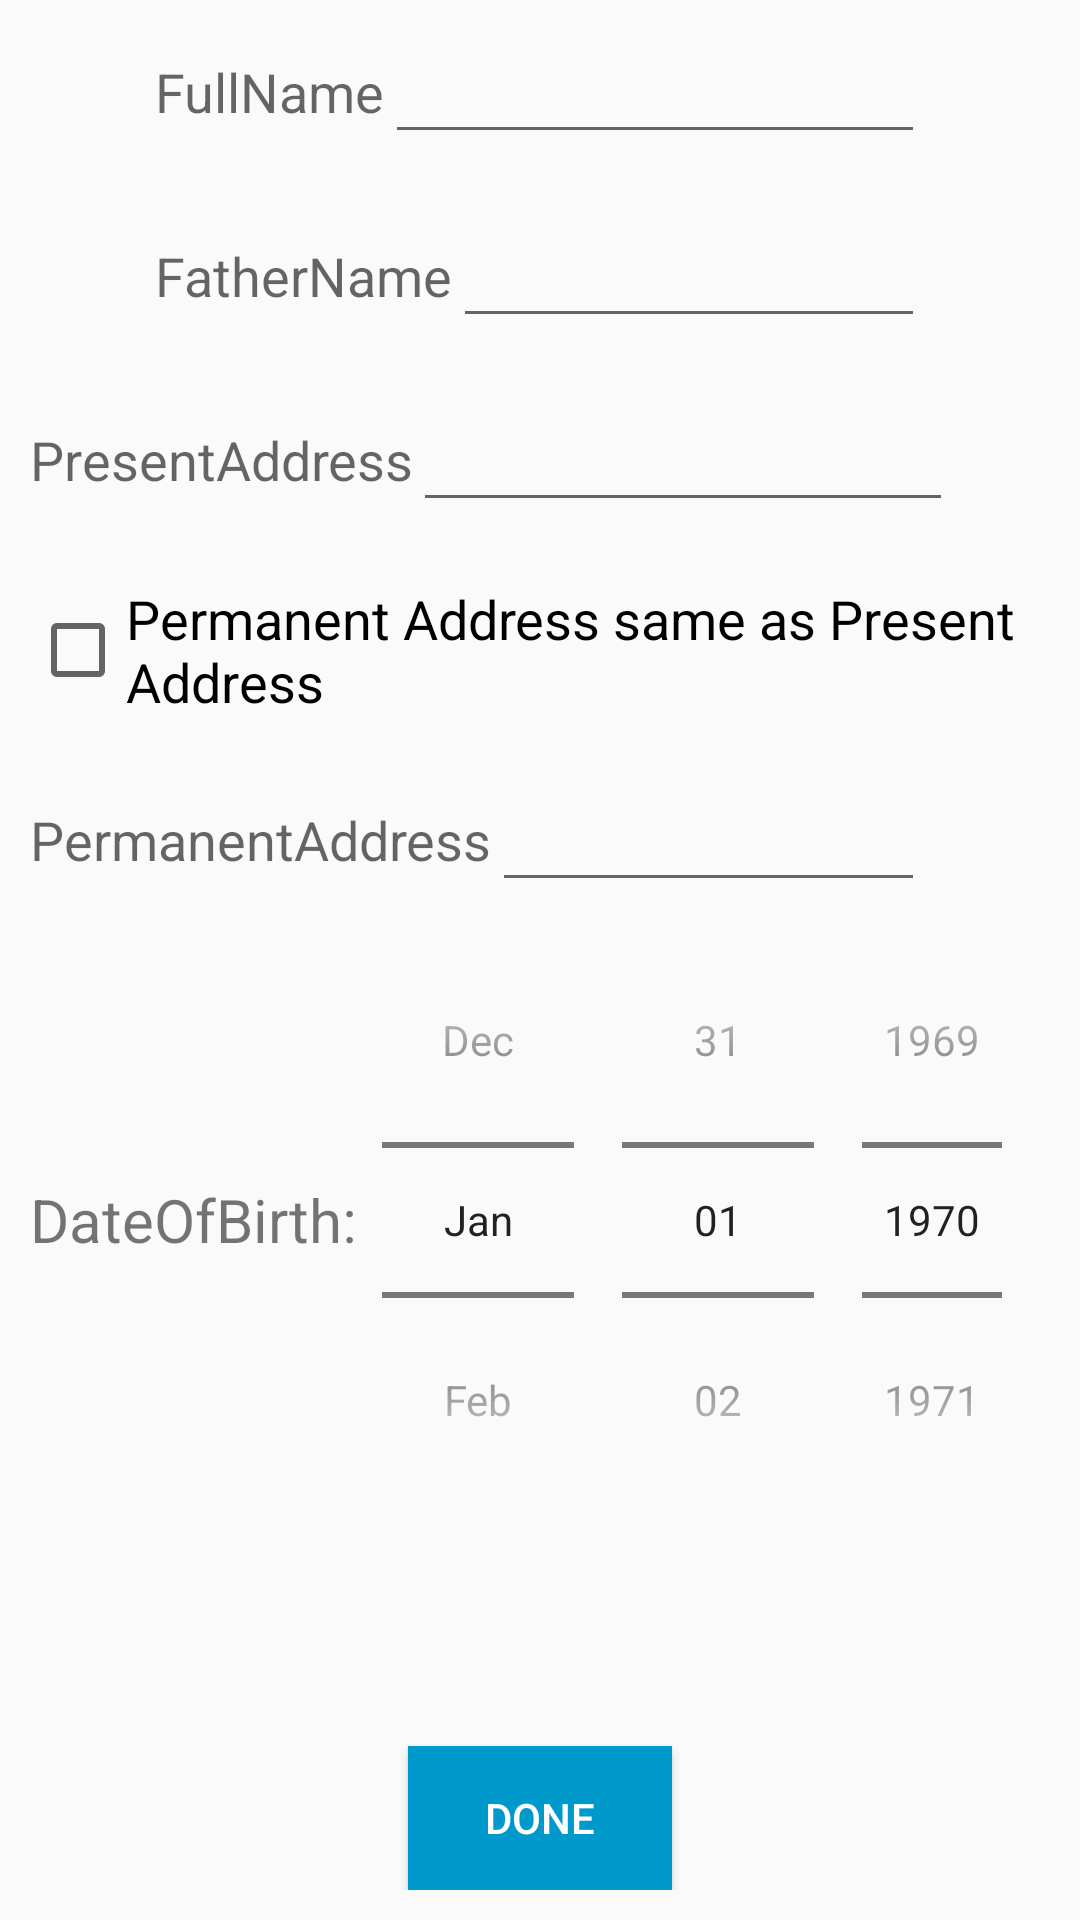

Android layout source for this screen:
<!-- AndroidManifest.xml: application theme AppTheme -->
<!-- res/layout/activity_basic_info.xml -->
<RelativeLayout xmlns:android="http://schemas.android.com/apk/res/android"
    xmlns:tools="http://schemas.android.com/tools" android:layout_width="match_parent"
    android:layout_height="match_parent" android:paddingLeft="@dimen/activity_horizontal_margin"
    android:paddingRight="@dimen/activity_horizontal_margin"
    android:paddingTop="@dimen/activity_vertical_margin"
    android:paddingBottom="@dimen/activity_vertical_margin"
    android:padding="10dp"
    tools:context="android.lic.com.insuranceproposalapp.BasicInfo">

    <RelativeLayout
        android:layout_width="wrap_content"
        android:layout_height="wrap_content"
        android:id="@+id/fullnamelayout"
        android:layout_centerHorizontal="true">

    <TextView
        android:layout_width="wrap_content"
        android:layout_height="wrap_content"
        android:textAppearance="?android:attr/textAppearanceMedium"
        android:text="FullName"
        android:id="@+id/fullnametext"
        android:layout_centerVertical="true"
        android:layout_alignParentLeft="true"
        android:layout_alignParentStart="true"/>

    <EditText
        android:layout_width="wrap_content"
        android:layout_height="wrap_content"
        android:id="@+id/fullnameeditText"
        android:width="@dimen/text_field_width"
        android:layout_toRightOf="@+id/fullnametext"
        android:layout_centerHorizontal="true" />

    </RelativeLayout>

    <RelativeLayout
        android:layout_width="match_parent"
        android:layout_height="wrap_content"
        android:id="@+id/fathernamelayout"
        android:layout_below="@+id/fullnamelayout"
        android:layout_marginTop="@dimen/top_bottom_layout_margin"
        android:layout_alignLeft="@+id/fullnamelayout"
        android:layout_alignStart="@+id/fullnamelayout"
        android:layout_alignRight="@+id/fullnamelayout">

        <TextView
            android:layout_width="wrap_content"
            android:layout_height="wrap_content"
            android:textAppearance="?android:attr/textAppearanceMedium"
            android:text="FatherName"
            android:id="@+id/fathernametext"
            android:layout_centerVertical="true"/>

        <EditText
            android:layout_width="wrap_content"
            android:layout_height="wrap_content"
            android:id="@+id/fathernameeditText"
            android:width="@dimen/text_field_width"
            android:layout_toRightOf="@+id/fathernametext"/>

    </RelativeLayout>

    <RelativeLayout
        android:layout_width="match_parent"
        android:layout_height="wrap_content"
        android:id="@+id/presentaddresslayout"
        android:layout_marginTop="@dimen/top_bottom_layout_margin"
        android:layout_below="@+id/fathernamelayout"
        android:layout_centerHorizontal="true">

        <TextView
            android:layout_width="wrap_content"
            android:layout_height="wrap_content"
            android:textAppearance="?android:attr/textAppearanceMedium"
            android:text="PresentAddress"
            android:id="@+id/presentaddresstext"
            android:layout_centerVertical="true"
            android:layout_alignParentLeft="true"
            android:layout_alignParentStart="true" />

        <EditText
            android:layout_width="wrap_content"
            android:layout_height="wrap_content"
            android:id="@+id/presentaddresseditText"
            android:width="@dimen/text_field_width"
            android:inputType="textMultiLine"
            android:layout_alignTop="@+id/presentaddresstext"
            android:layout_toRightOf="@+id/presentaddresstext"
            android:layout_toEndOf="@+id/presentaddresstext" />

    </RelativeLayout>

    <RelativeLayout
        android:layout_width="match_parent"
        android:layout_height="wrap_content"
        android:id="@+id/presentaddresssamelayout"
        android:layout_marginTop="@dimen/top_bottom_layout_margin"
        android:layout_below="@+id/presentaddresslayout"
        android:layout_centerHorizontal="true">

        <CheckBox
            android:layout_width="wrap_content"
            android:layout_height="wrap_content"
            android:textAppearance="?android:attr/textAppearanceMedium"
            android:text="Permanent Address same as Present Address"
            android:id="@+id/presentaddresssamecheckbox"
            android:layout_alignParentTop="true"
            android:layout_alignParentLeft="true"
            android:layout_alignParentStart="true" />

    </RelativeLayout>

    <RelativeLayout
        android:layout_width="match_parent"
        android:layout_height="wrap_content"
        android:id="@+id/permanentaddresslayout"
        android:layout_marginTop="@dimen/top_bottom_layout_margin"
        android:layout_below="@+id/presentaddresssamelayout"
        android:layout_alignRight="@+id/fathernamelayout"
        android:layout_alignEnd="@+id/fathernamelayout">

        <TextView
            android:layout_width="wrap_content"
            android:layout_height="wrap_content"
            android:textAppearance="?android:attr/textAppearanceMedium"
            android:text="PermanentAddress"
            android:id="@+id/permanentaddresstext"
            android:layout_centerVertical="true"
            android:layout_alignParentLeft="true"
            android:layout_alignParentStart="true" />

        <EditText
            android:layout_width="wrap_content"
            android:layout_height="wrap_content"
            android:id="@+id/permanentaddressedittext"
            android:width="@dimen/text_field_width"
            android:layout_toRightOf="@+id/permanentaddresstext"
            android:inputType="textMultiLine"/>

    </RelativeLayout>

    <RelativeLayout
        android:layout_width="match_parent"
        android:layout_height="wrap_content"
        android:id="@+id/dateOfBirthLayout"
        android:layout_below="@+id/permanentaddresslayout">

        <TextView
            android:layout_width="wrap_content"
            android:layout_height="wrap_content"
            android:id="@+id/dateofbirthtext"
            android:textSize="20sp"
            android:layout_centerVertical="true"
            android:text="@string/date_of_birth"/>


        

        <DatePicker
            android:layout_width="wrap_content"
            android:layout_height="wrap_content"
            android:id="@+id/datepickerpersonalinfo"
            android:datePickerMode="spinner"
            android:endYear="2015"
            android:layout_toRightOf="@+id/dateofbirthtext"
            android:calendarViewShown="false"
            android:spinnersShown="true"
            android:layout_alignParentTop="true"
            android:layout_alignParentRight="true"
            android:layout_alignParentEnd="true">

        </DatePicker>


    </RelativeLayout>


    <Button
        android:layout_width="wrap_content"
        android:layout_height="wrap_content"
        android:id="@+id/basicinfodonebutton"
        android:layout_centerHorizontal="true"
        android:layout_alignParentBottom="true"
        android:background="@android:color/holo_blue_dark"
        android:textColor="@android:color/background_light"
        android:text="DONE"/>


</RelativeLayout>
<!-- resources referenced by this layout -->
<resources>
  <dimen name="activity_horizontal_margin">16dp</dimen>
  <dimen name="activity_vertical_margin">16dp</dimen>
  <dimen name="text_field_width">180dp</dimen>
  <dimen name="top_bottom_layout_margin">20dp</dimen>
  <string name="date_of_birth">DateOfBirth:</string>
  <style name="AppTheme" parent="Theme.AppCompat.Light.DarkActionBar">
          
      </style>
</resources>
